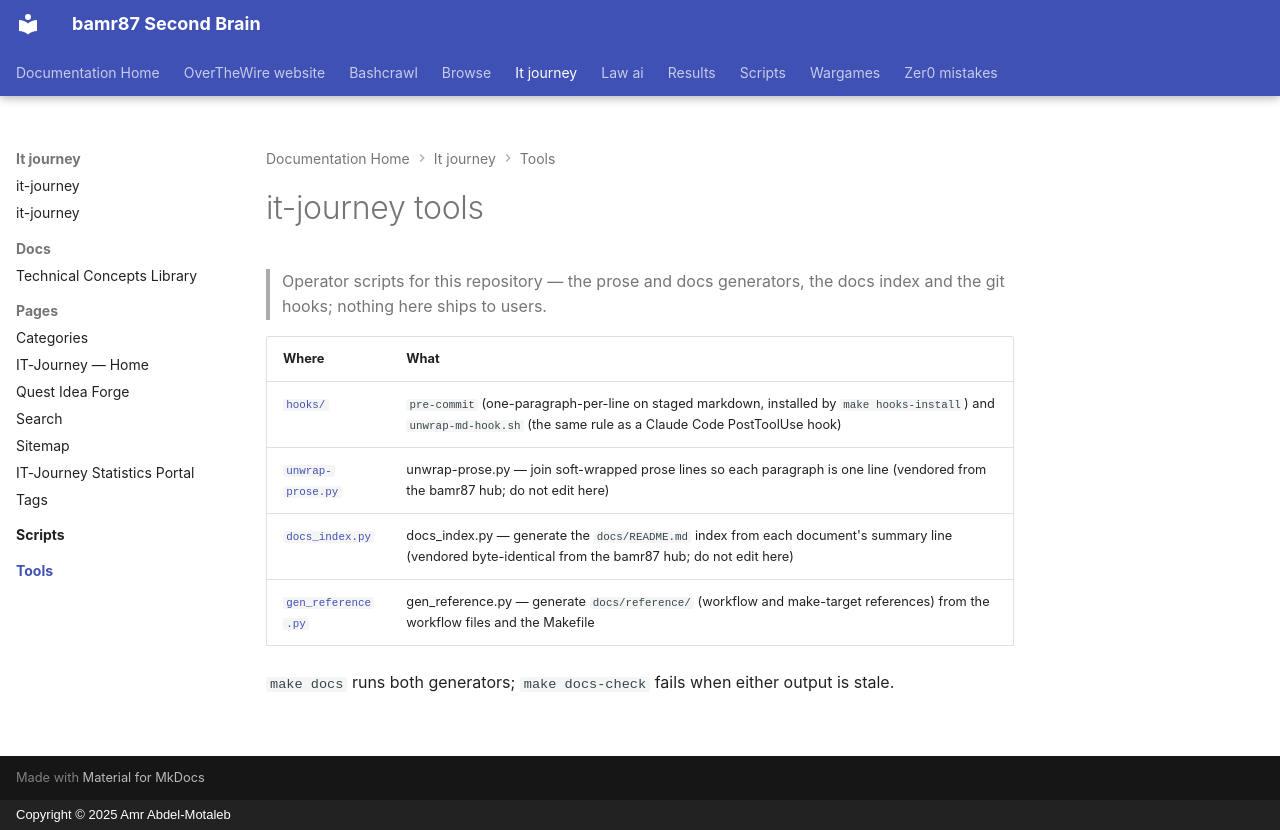

repository: bamr87/README · page: it-journey/tools/index.html · generator: mkdocs · copyright: Copyright © 2025 Amr Abdel-Motaleb

---
source_file: tools/README.md
source_repo: bamr87/it-journey
source_url: https://github.com/bamr87/it-journey/blob/main/tools/README.md
title: it-journey tools
---
# it-journey tools

> Operator scripts for this repository — the prose and docs generators, the docs index and the git hooks; nothing here ships to users.

| Where | What |
| --- | --- |
| [`hooks/`](hooks/) | `pre-commit` (one-paragraph-per-line on staged markdown, installed by `make hooks-install`) and `unwrap-md-hook.sh` (the same rule as a Claude Code PostToolUse hook) |
| [`unwrap-prose.py`](unwrap-prose.py) | unwrap-prose.py — join soft-wrapped prose lines so each paragraph is one line (vendored from the bamr87 hub; do not edit here) |
| [`docs_index.py`](docs_index.py) | docs_index.py — generate the `docs/README.md` index from each document's summary line (vendored byte-identical from the bamr87 hub; do not edit here) |
| [`gen_reference.py`](gen_reference.py) | gen_reference.py — generate `docs/reference/` (workflow and make-target references) from the workflow files and the Makefile |

`make docs` runs both generators; `make docs-check` fails when either output is stale.
